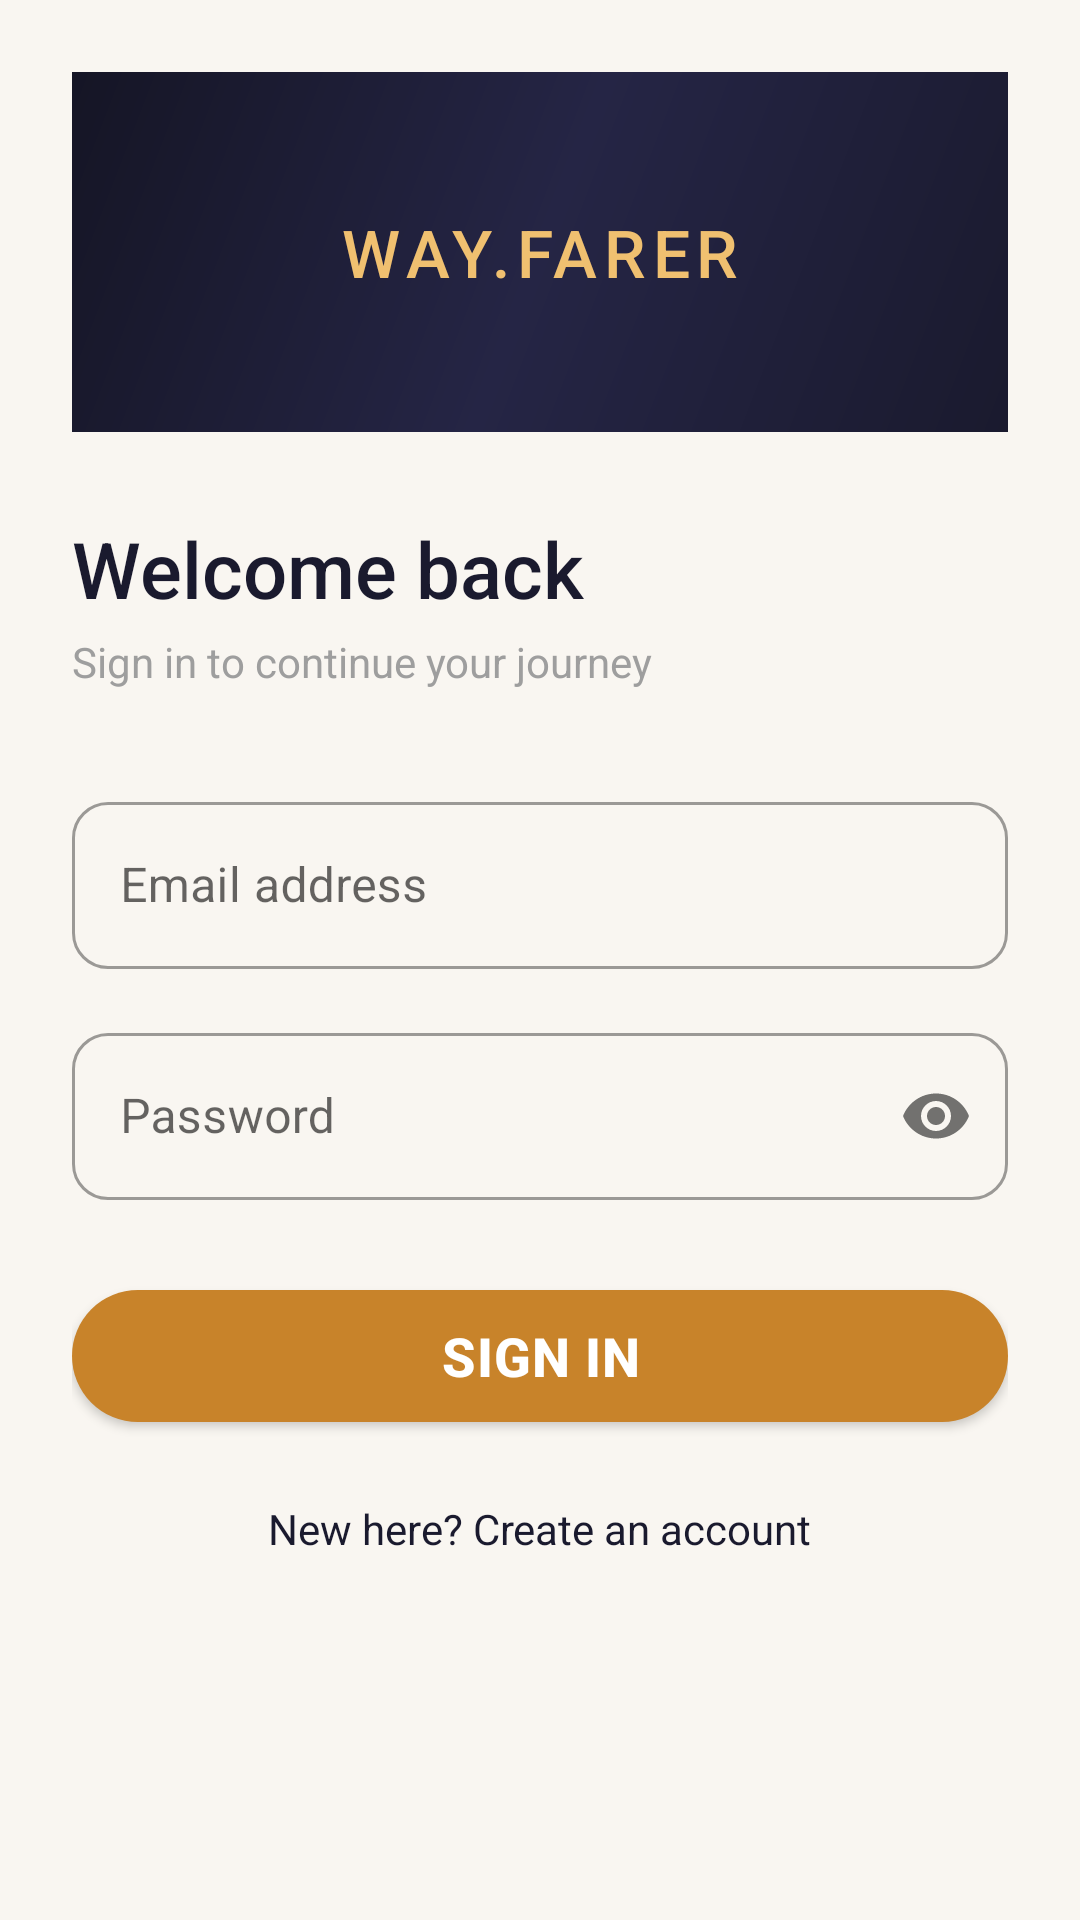

This screen was rendered from an Android layout file. Write that file and the resources it references.
<!-- AndroidManifest.xml: application theme Theme.WayFarer -->
<!-- res/layout/fragment_login.xml -->
<?xml version="1.0" encoding="utf-8"?>
<ScrollView
    xmlns:android="http://schemas.android.com/apk/res/android"
    xmlns:app="http://schemas.android.com/apk/res-auto"
    android:layout_width="match_parent"
    android:layout_height="match_parent"
    android:background="@color/background"
    android:fillViewport="true">

    <androidx.constraintlayout.widget.ConstraintLayout
        android:layout_width="match_parent"
        android:layout_height="wrap_content"
        android:padding="24dp">

        
        <View
            android:id="@+id/header_bg"
            android:layout_width="0dp"
            android:layout_height="120dp"
            android:background="@drawable/bg_premium_gradient"
            android:layout_marginHorizontal="-24dp"
            app:layout_constraintTop_toTopOf="parent"
            app:layout_constraintStart_toStartOf="parent"
            app:layout_constraintEnd_toEndOf="parent"/>

        <TextView
            android:id="@+id/tv_brand"
            android:layout_width="wrap_content"
            android:layout_height="wrap_content"
            android:text="WAY.FARER"
            android:textColor="@color/gold"
            android:textSize="22sp"
            android:fontFamily="sans-serif-medium"
            android:letterSpacing="0.1"
            app:layout_constraintTop_toTopOf="@id/header_bg"
            app:layout_constraintBottom_toBottomOf="@id/header_bg"
            app:layout_constraintStart_toStartOf="parent"
            app:layout_constraintEnd_toEndOf="parent"/>

        <TextView
            android:id="@+id/tv_title"
            android:layout_width="0dp"
            android:layout_height="wrap_content"
            android:text="Welcome back"
            android:textColor="@color/text_primary"
            android:textSize="26sp"
            android:fontFamily="sans-serif-medium"
            android:layout_marginTop="28dp"
            app:layout_constraintTop_toBottomOf="@id/header_bg"
            app:layout_constraintStart_toStartOf="parent"
            app:layout_constraintEnd_toEndOf="parent"/>

        <TextView
            android:id="@+id/tv_subtitle"
            android:layout_width="0dp"
            android:layout_height="wrap_content"
            android:text="Sign in to continue your journey"
            android:textColor="@color/text_muted"
            android:textSize="14sp"
            android:layout_marginTop="4dp"
            app:layout_constraintTop_toBottomOf="@id/tv_title"
            app:layout_constraintStart_toStartOf="parent"
            app:layout_constraintEnd_toEndOf="parent"/>

        <com.google.android.material.textfield.TextInputLayout
            android:id="@+id/til_email"
            style="@style/Widget.MaterialComponents.TextInputLayout.OutlinedBox"
            android:layout_width="0dp"
            android:layout_height="wrap_content"
            android:hint="Email address"
            android:layout_marginTop="32dp"
            app:boxCornerRadiusTopStart="12dp"
            app:boxCornerRadiusTopEnd="12dp"
            app:boxCornerRadiusBottomStart="12dp"
            app:boxCornerRadiusBottomEnd="12dp"
            app:layout_constraintTop_toBottomOf="@id/tv_subtitle"
            app:layout_constraintStart_toStartOf="parent"
            app:layout_constraintEnd_toEndOf="parent">

            <com.google.android.material.textfield.TextInputEditText
                android:id="@+id/et_email"
                android:layout_width="match_parent"
                android:layout_height="wrap_content"
                android:inputType="textEmailAddress"
                android:imeOptions="actionNext"/>
        </com.google.android.material.textfield.TextInputLayout>

        <com.google.android.material.textfield.TextInputLayout
            android:id="@+id/til_password"
            style="@style/Widget.MaterialComponents.TextInputLayout.OutlinedBox"
            android:layout_width="0dp"
            android:layout_height="wrap_content"
            android:hint="Password"
            android:layout_marginTop="16dp"
            app:passwordToggleEnabled="true"
            app:boxCornerRadiusTopStart="12dp"
            app:boxCornerRadiusTopEnd="12dp"
            app:boxCornerRadiusBottomStart="12dp"
            app:boxCornerRadiusBottomEnd="12dp"
            app:layout_constraintTop_toBottomOf="@id/til_email"
            app:layout_constraintStart_toStartOf="parent"
            app:layout_constraintEnd_toEndOf="parent">

            <com.google.android.material.textfield.TextInputEditText
                android:id="@+id/et_password"
                android:layout_width="match_parent"
                android:layout_height="wrap_content"
                android:inputType="textPassword"
                android:imeOptions="actionDone"/>
        </com.google.android.material.textfield.TextInputLayout>

        <ProgressBar
            android:id="@+id/progress_bar"
            android:layout_width="wrap_content"
            android:layout_height="wrap_content"
            android:visibility="gone"
            android:indeterminateTint="@color/dark_navy"
            android:layout_marginTop="16dp"
            app:layout_constraintTop_toBottomOf="@id/til_password"
            app:layout_constraintStart_toStartOf="parent"
            app:layout_constraintEnd_toEndOf="parent"/>

        <com.google.android.material.button.MaterialButton
            android:id="@+id/btn_login"
            android:layout_width="0dp"
            android:layout_height="56dp"
            android:text="Sign In"
            android:textSize="18sp"
            android:textStyle="bold"
            app:backgroundTint="@color/gold_dark"
            android:textColor="@color/white"
            android:layout_marginTop="24dp"
            app:cornerRadius="28dp"
            app:layout_constraintTop_toBottomOf="@id/progress_bar"
            app:layout_constraintStart_toStartOf="parent"
            app:layout_constraintEnd_toEndOf="parent"/>

        <TextView
            android:id="@+id/tv_register"
            android:layout_width="wrap_content"
            android:layout_height="wrap_content"
            android:text="New here? Create an account"
            android:textColor="@color/text_primary"
            android:textSize="14sp"
            android:paddingVertical="12dp"
            android:layout_marginTop="8dp"
            app:layout_constraintTop_toBottomOf="@id/btn_login"
            app:layout_constraintStart_toStartOf="parent"
            app:layout_constraintEnd_toEndOf="parent"/>

    </androidx.constraintlayout.widget.ConstraintLayout>
</ScrollView>
<!-- resources referenced by this layout -->
<resources>
  <color name="background">#F9F6F1</color>
  <color name="dark_navy">#1A1A2E</color>
  <color name="gold">#F0C070</color>
  <color name="gold_dark">#C8832A</color>
  <color name="text_muted">#9E9E9E</color>
  <color name="text_primary">#1A1A2E</color>
  <color name="white">#FFFFFF</color>
  <!-- drawable bg_premium_gradient (drawable) -->
  <?xml version="1.0" encoding="utf-8"?>
  <shape xmlns:android="http://schemas.android.com/apk/res/android">
      <gradient
          android:startColor="#1A1A2E"
          android:centerColor="#252545"
          android:endColor="#151525"
          android:type="linear"
          android:angle="135"/>
  </shape>
  <style name="Theme.WayFarer" parent="Theme.MaterialComponents.DayNight.NoActionBar">
          <item name="colorPrimary">@color/dark_navy</item>
          <item name="colorPrimaryVariant">@color/dark_navy</item>
          <item name="colorOnPrimary">@color/gold</item>
          <item name="colorSecondary">@color/gold</item>
          <item name="colorOnSecondary">@color/dark_navy</item>
          <item name="android:statusBarColor">@color/dark_navy</item>
          <item name="android:windowBackground">@color/background</item>
          <item name="materialButtonStyle">@style/WayFarer.Button</item>
      </style>
  <style name="WayFarer.Button" parent="Widget.MaterialComponents.Button">
          <item name="cornerRadius">12dp</item>
          <item name="android:letterSpacing">0.02</item>
      </style>
</resources>
